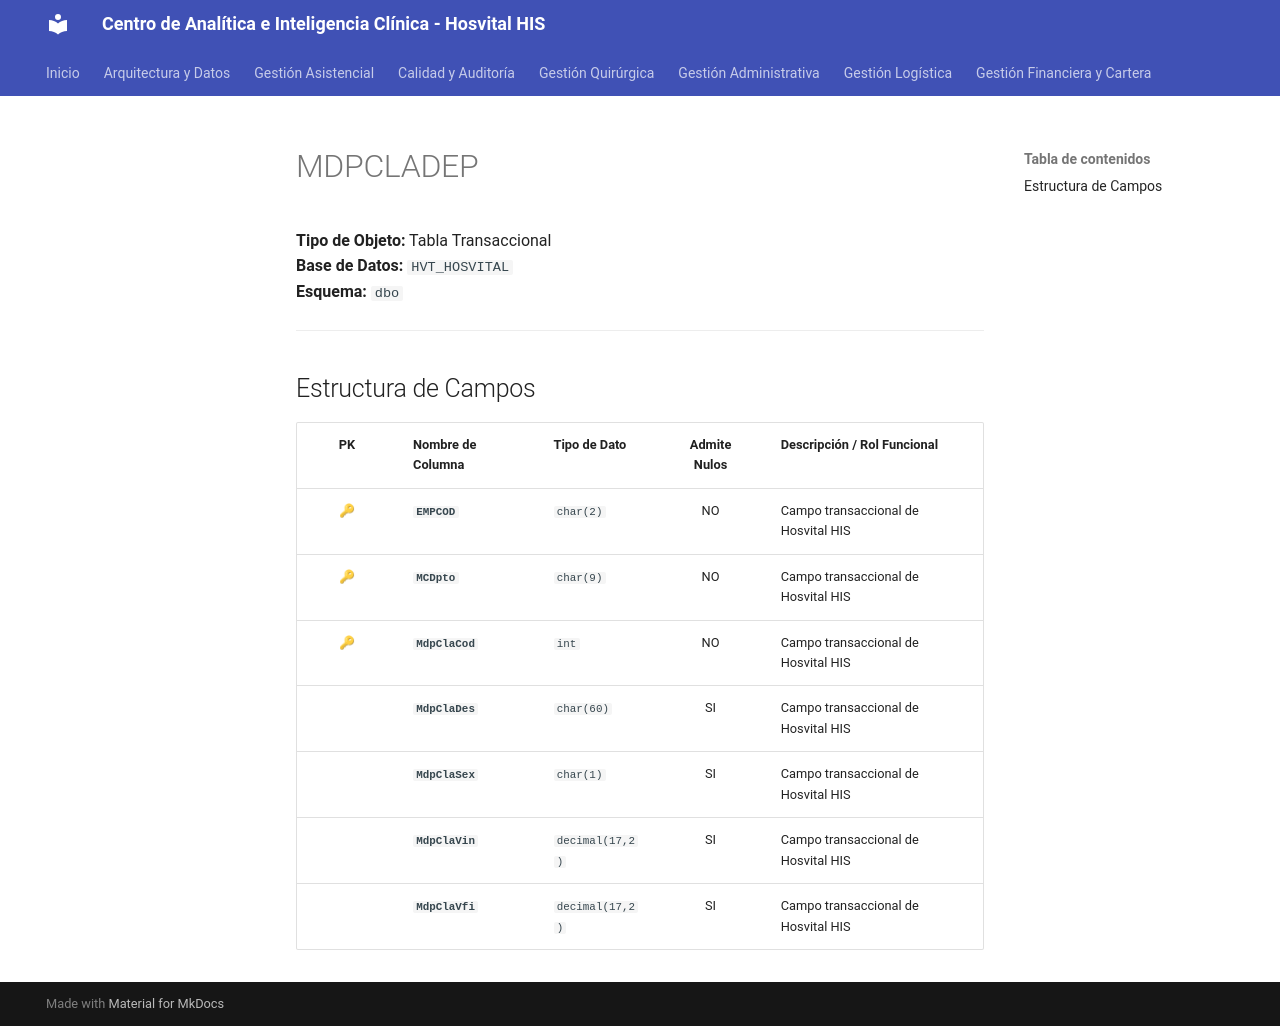

repository: SoporteSaludtech/superset-docs · page: diccionario-general/MDPCLADEP/index.html · generator: mkdocs

# MDPCLADEP

**Tipo de Objeto:** Tabla Transaccional  
**Base de Datos:** `HVT_HOSVITAL`  
**Esquema:** `dbo`

---

## Estructura de Campos

| PK | Nombre de Columna | Tipo de Dato | Admite Nulos | Descripción / Rol Funcional |
| :-: | :--- | :--- | :-: | :--- |
| 🔑 | **`EMPCOD`** | `char(2)` | NO | Campo transaccional de Hosvital HIS |
| 🔑 | **`MCDpto`** | `char(9)` | NO | Campo transaccional de Hosvital HIS |
| 🔑 | **`MdpClaCod`** | `int` | NO | Campo transaccional de Hosvital HIS |
|  | **`MdpClaDes`** | `char(60)` | SI | Campo transaccional de Hosvital HIS |
|  | **`MdpClaSex`** | `char(1)` | SI | Campo transaccional de Hosvital HIS |
|  | **`MdpClaVin`** | `decimal(17,2)` | SI | Campo transaccional de Hosvital HIS |
|  | **`MdpClaVfi`** | `decimal(17,2)` | SI | Campo transaccional de Hosvital HIS |
